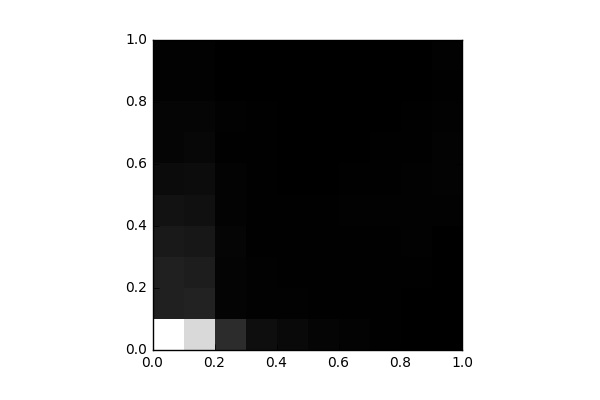

Values plotted in this chart, from the file beside it:
, 0, 1, 2, 3, 4, 5, 6, 7, 8, 9
0, 12869, 1694, 1662, 1270, 910.0, 558.0, 293.0, 263.0, 118.0, 128.0
1, 10938, 1755, 1503, 1170, 819.0, 632.0, 385.0, 280.0, 154.0, 111.0
2, 2221, 218.0, 241.0, 285.0, 191.0, 158.0, 102.0, 107.0, 38.0, 49.0
3, 719.0, 128.0, 124.0, 104.0, 77.0, 73.0, 55.0, 56.0, 39.0, 44.0
4, 468.0, 118.0, 92.0, 60.0, 57.0, 49.0, 52.0, 31.0, 32.0, 19.0
5, 269.0, 81.0, 83.0, 76.0, 58.0, 44.0, 39.0, 14.0, 22.0, 36.0
6, 157.0, 83.0, 103.0, 104.0, 109.0, 62.0, 44.0, 24.0, 22.0, 18.0
7, 91.0, 61.0, 98.0, 76.0, 107.0, 94.0, 68.0, 50.0, 26.0, 22.0
8, 24.0, 25.0, 78.0, 151.0, 119.0, 126.0, 77.0, 62.0, 45.0, 39.0
9, 4.0, 12.0, 24.0, 51.0, 142.0, 179.0, 166.0, 125.0, 82.0, 109.0
